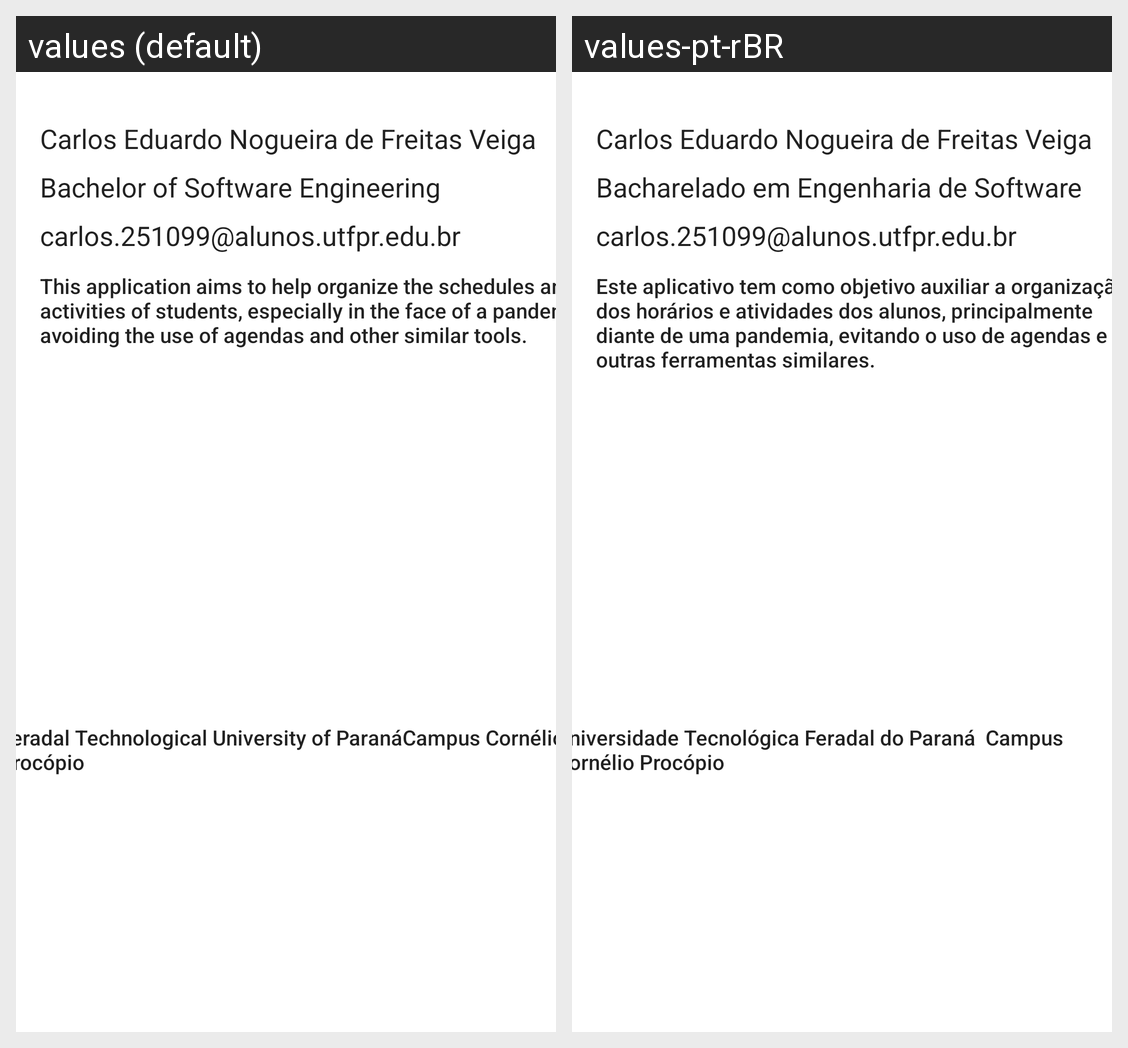

Locale-by-locale string values for the Android screen shown in this grid:
Android screen res/layout/activity_sobre.xml rendered under 2 locales, left to right: values (default), values-pt-rBR. Device: Nexus 5 (rendered at 1080×1920; each locale shown at half size, 540×960, under a caption strip naming it); theme Theme.ControleDeHoráriosEAtividadesAcadêmicas.
Strings drawn on this screen, with the default value and each locale's value (text and hints the layout hard-codes, and strings that could not be matched under every locale, appear in the picture but are not listed):

email_aluno
  values: carlos.251099@alunos.utfpr.edu.br
  values-pt-rBR: carlos.251099@alunos.utfpr.edu.br  [not translated; the default value is used]

nome_aluno
  values: Carlos Eduardo Nogueira de Freitas Veiga
  values-pt-rBR: Carlos Eduardo Nogueira de Freitas Veiga  [not translated; the default value is used]

curso_aluno
  values: Bachelor of Software Engineering
  values-pt-rBR: Bacharelado em Engenharia de Software

objetivo_app
  values: This application aims to help organize the schedules and activities of students, especially in the face of a pandemic, avoiding the use of agendas and other similar tools.
  values-pt-rBR: Este aplicativo tem como objetivo auxiliar a organização dos horários e atividades dos alunos, principalmente diante de uma pandemia, evitando o uso de agendas e outras ferramentas similares.

utfpr_nome
  values: Feradal Technological University of ParanáCampus Cornélio Procópio 
  values-pt-rBR: Universidade Tecnológica Feradal do Paraná  Campus Cornélio Procópio
